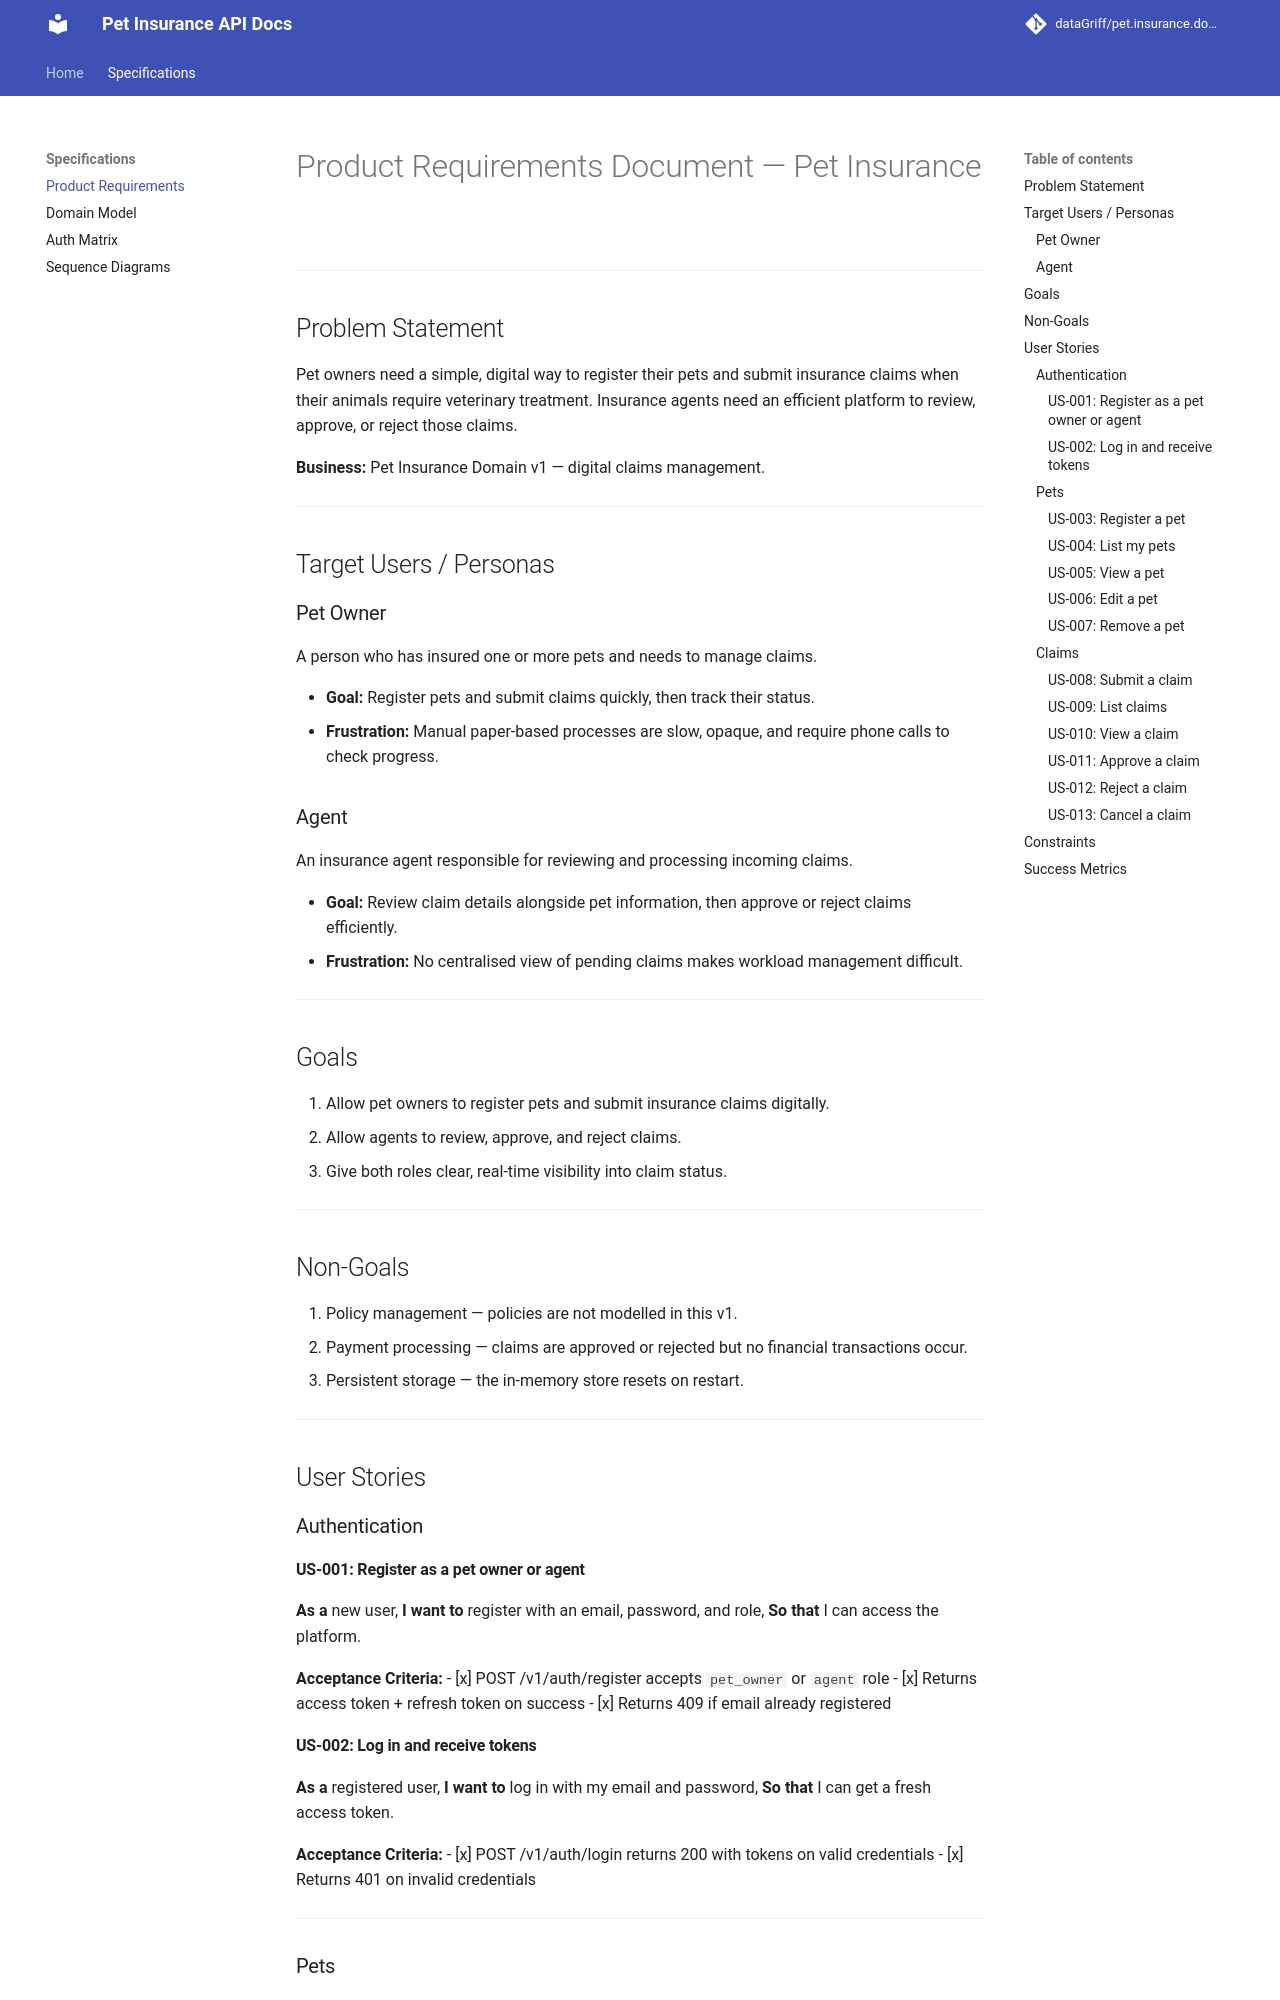

repository: dataGriff/pet.insurance.domain.app.v1 · page: specifications/prd/index.html · generator: mkdocs

# Product Requirements Document — Pet Insurance

---

## Problem Statement

Pet owners need a simple, digital way to register their pets and submit insurance claims when their animals require veterinary treatment. Insurance agents need an efficient platform to review, approve, or reject those claims.

**Business:** Pet Insurance Domain v1 — digital claims management.

---

## Target Users / Personas

### Pet Owner

A person who has insured one or more pets and needs to manage claims.

- **Goal:** Register pets and submit claims quickly, then track their status.
- **Frustration:** Manual paper-based processes are slow, opaque, and require phone calls to check progress.

### Agent

An insurance agent responsible for reviewing and processing incoming claims.

- **Goal:** Review claim details alongside pet information, then approve or reject claims efficiently.
- **Frustration:** No centralised view of pending claims makes workload management difficult.

---

## Goals

1. Allow pet owners to register pets and submit insurance claims digitally.
2. Allow agents to review, approve, and reject claims.
3. Give both roles clear, real-time visibility into claim status.

---

## Non-Goals

1. Policy management — policies are not modelled in this v1.
2. Payment processing — claims are approved or rejected but no financial transactions occur.
3. Persistent storage — the in-memory store resets on restart.

---

## User Stories

### Authentication

#### US-001: Register as a pet owner or agent

**As a** new user,
**I want to** register with an email, password, and role,
**So that** I can access the platform.

**Acceptance Criteria:**
- [x] POST /v1/auth/register accepts `pet_owner` or `agent` role
- [x] Returns access token + refresh token on success
- [x] Returns 409 if email already registered

#### US-002: Log in and receive tokens

**As a** registered user,
**I want to** log in with my email and password,
**So that** I can get a fresh access token.

**Acceptance Criteria:**
- [x] POST /v1/auth/login returns 200 with tokens on valid credentials
- [x] Returns 401 on invalid credentials

---

### Pets

#### US-003: Register a pet

**As a** pet owner,
**I want to** register my pet with its name, species, breed, and date of birth,
**So that** I can associate insurance claims with it.

**Acceptance Criteria:**
- [x] POST /v1/pets registers a pet associated with the authenticated pet owner
- [x] Agents cannot register pets (403)

#### US-004: List my pets

**As a** pet owner,
**I want to** list all my registered pets,
**So that** I can see which pets I have insured.

**Acceptance Criteria:**
- [x] GET /v1/pets returns only the authenticated pet owner's pets
- [x] Agents cannot list pets (403)
